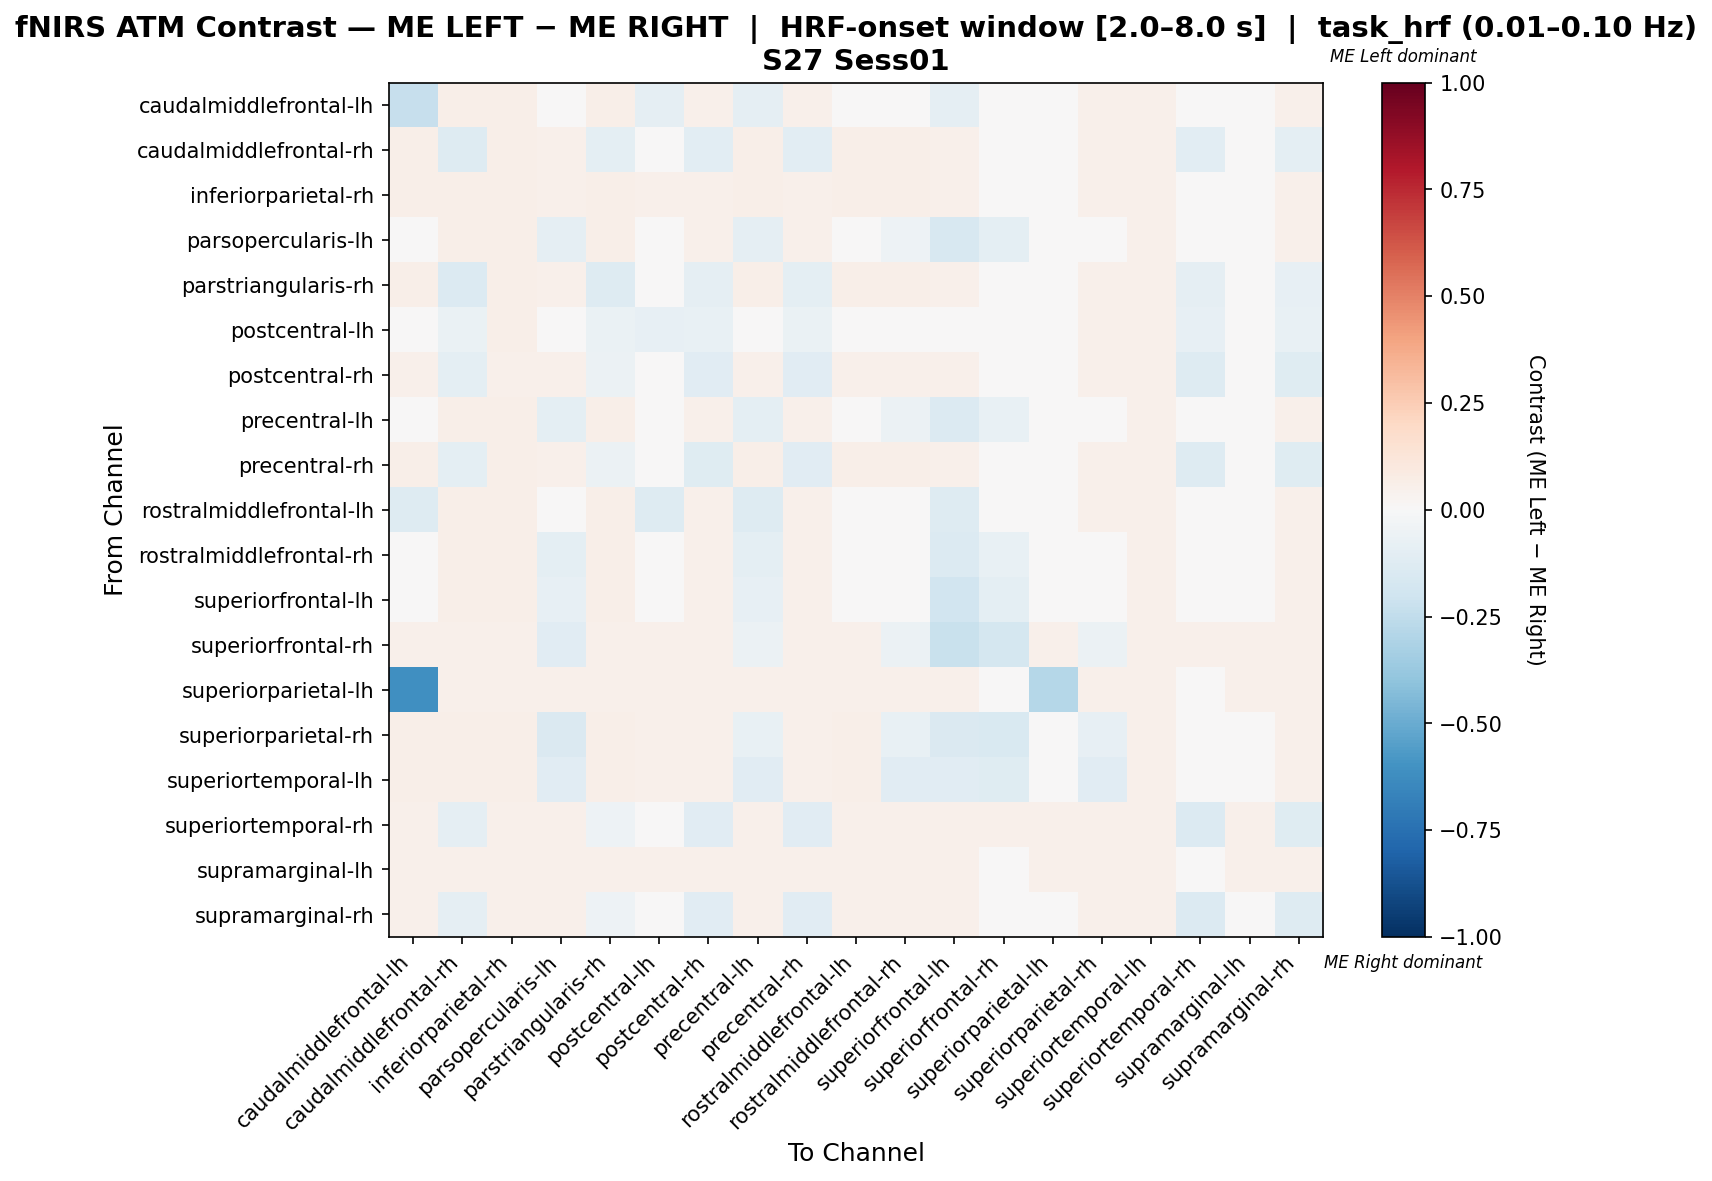

Source data for this figure (header and first rows):
, caudalmiddlefrontal-lh, caudalmiddlefrontal-rh, inferiorparietal-rh, parsopercularis-lh, parstriangularis-rh, postcentral-lh, postcentral-rh, precentral-lh, precentral-rh, rostralmiddlefrontal-lh, rostralmiddlefrontal-rh, superiorfrontal-lh, superiorfrontal-rh, superiorparietal-lh, superiorparietal-rh, superiortemporal-lh, superiortemporal-rh, supramarginal-lh, supramarginal-rh
caudalmiddlefrontal-lh, -0.23, 0.05569, 0.05569, -0.01816, 0.05569, -0.08959, 0.05085, -0.08717, 0.05327, -0.01332, -0.01332, -0.08959, 0.04358, -0.023, 0.05327, 0.05327, 0.04358, 0.04843, 0.05085
caudalmiddlefrontal-rh, 0.05569, -0.1325, 0.05569, 0.05327, -0.09725, 0.0003276, -0.1021, 0.05569, -0.1056, 0.05811, 0.05811, 0.05327, 0.04358, 0.04843, 0.05327, 0.05327, -0.1035, 0.04843, -0.09621
inferiorparietal-rh, 0.05542, 0.05542, 0.06024, 0.05301, 0.05542, 0.05301, 0.0506, 0.05542, 0.05301, 0.05783, 0.05783, 0.05301, 0.04337, 0.04819, 0.05301, 0.05301, 0.04337, 0.04819, 0.0506
parsopercularis-lh, -0.01547, 0.05596, 0.05596, -0.08933, 0.05596, -0.0179, 0.05109, -0.0869, 0.05353, 0.02025, -0.05118, -0.1608, -0.09906, 0.04866, -0.0179, 0.05353, 0.0438, 0.04866, 0.05109
parstriangularis-rh, 0.05569, -0.1358, 0.05569, 0.05327, -0.1287, -0.01056, -0.091, 0.05569, -0.09567, 0.05811, 0.05811, 0.05327, 0.04358, 0.04843, 0.05327, 0.05327, -0.09117, 0.04843, -0.0839
postcentral-lh, 0.02856, -0.06733, 0.05596, 0.03983, -0.06733, -0.08346, -0.07219, 0.02856, -0.06976, 0.04226, 0.04226, 0.02613, 0.0438, 0.04866, 0.05353, 0.05353, -0.07949, 0.04866, -0.07219
postcentral-rh, 0.05446, -0.09461, 0.05446, 0.05446, -0.05735, -0.001445, -0.1157, 0.05446, -0.1132, 0.05446, 0.05446, 0.05446, 0.04455, 0.0495, 0.05446, 0.05446, -0.1294, 0.0495, -0.1219
precentral-lh, -0.02123, 0.05569, 0.05569, -0.1006, 0.05569, -0.02365, 0.05085, -0.09816, 0.05327, 0.01965, -0.05727, -0.139, -0.0718, 0.04843, -0.02365, 0.05327, 0.04358, 0.04843, 0.05085
precentral-rh, 0.05596, -0.09555, 0.05596, 0.05353, -0.05919, -0.001017, -0.1186, 0.05596, -0.1162, 0.05596, 0.05596, 0.05353, 0.0438, 0.04866, 0.05353, 0.05353, -0.1259, 0.04866, -0.1186
rostralmiddlefrontal-lh, -0.1271, 0.05476, 0.05476, -0.03853, 0.05476, -0.1294, 0.05, -0.1271, 0.05238, -0.02662, -0.02424, -0.1294, 0.04286, 0.04762, 0.05238, 0.05238, 0.04286, 0.04762, 0.05
rostralmiddlefrontal-rh, -0.02216, 0.05476, 0.05476, -0.1015, 0.05476, -0.02454, 0.05, -0.09908, 0.05238, 0.02582, -0.04872, -0.1399, -0.07253, 0.04762, -0.02454, 0.05238, 0.04286, 0.04762, 0.05
superiorfrontal-lh, -0.013, 0.05596, 0.05596, -0.0844, 0.05596, -0.01544, 0.05109, -0.08197, 0.05353, 0.02148, -0.04749, -0.1879, -0.09414, 0.04866, -0.01544, 0.05353, 0.0438, 0.04866, 0.05109
superiorfrontal-rh, 0.05292, 0.05292, 0.05292, -0.1137, 0.05292, 0.05292, 0.05292, -0.05819, 0.05292, 0.05292, -0.05819, -0.2249, -0.1721, 0.05292, -0.05819, 0.05292, 0.05014, 0.05292, 0.05292
superiorparietal-lh, -0.613, 0.05371, 0.05371, 0.05371, 0.05371, 0.05371, 0.05371, 0.05371, 0.05371, 0.05371, 0.05371, 0.05371, 0.04604, -0.2822, 0.05371, 0.05371, 0.04604, 0.05115, 0.05371
superiorparietal-rh, 0.05596, 0.05596, 0.05596, -0.1465, 0.05596, 0.05353, 0.05109, -0.07737, 0.05353, 0.05596, -0.07737, -0.1465, -0.1562, 0.04866, -0.07981, 0.05353, 0.0438, 0.04866, 0.05109
superiortemporal-lh, 0.05583, 0.05583, 0.05825, -0.1133, 0.05583, 0.0534, 0.05097, -0.1108, 0.0534, 0.05583, -0.1108, -0.1133, -0.123, 0.04854, -0.1133, 0.0534, 0.04369, 0.04854, 0.05097
superiortemporal-rh, 0.05292, -0.09173, 0.05292, 0.05292, -0.05399, -0.003679, -0.1106, 0.05292, -0.1106, 0.05292, 0.05292, 0.05292, 0.05014, 0.05292, 0.05292, 0.05292, -0.1385, 0.05292, -0.1232
supramarginal-lh, 0.05371, 0.05371, 0.05371, 0.05371, 0.05371, 0.05371, 0.05371, 0.05371, 0.05371, 0.05371, 0.05371, 0.05371, 0.04604, 0.05115, 0.05371, 0.05371, 0.04604, 0.05115, 0.05371
supramarginal-rh, 0.05446, -0.09111, 0.05446, 0.05446, -0.05314, -0.002507, -0.1126, 0.05446, -0.1101, 0.05446, 0.05446, 0.05446, 0.04455, 0.0495, 0.05446, 0.05446, -0.139, 0.0495, -0.1252
